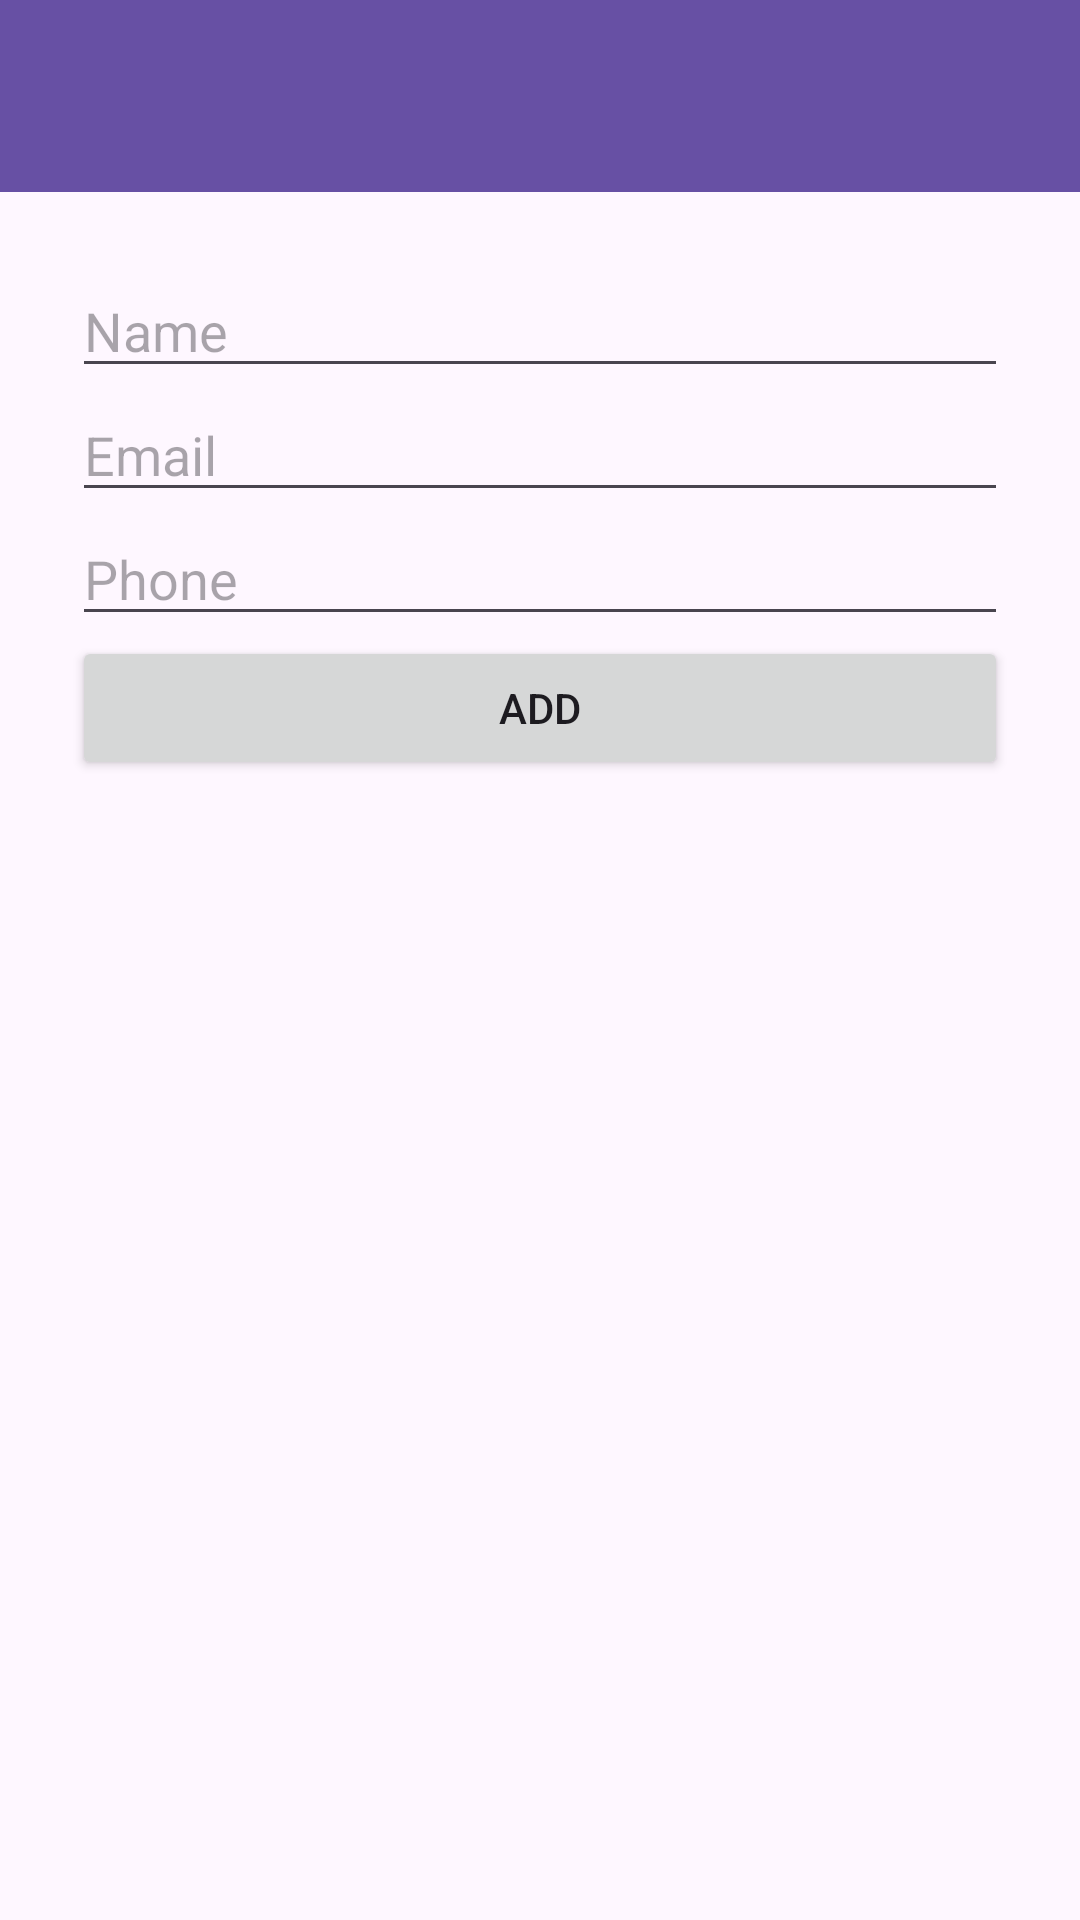

Here is an Android app screen rendered from its layout file. Give the layout XML and the strings, colors and styles it references.
<!-- AndroidManifest.xml: application theme Theme.Kontaktbog -->
<!-- res/layout/activity_add_contact.xml -->
<?xml version="1.0" encoding="utf-8"?>
<LinearLayout xmlns:android="http://schemas.android.com/apk/res/android"
    android:layout_width="match_parent"
    android:layout_height="match_parent"
    android:orientation="vertical">

    
    <androidx.appcompat.widget.Toolbar
        android:id="@+id/toolbar"
        android:layout_width="match_parent"
        android:layout_height="?attr/actionBarSize"
        android:background="?attr/colorPrimary"
        android:title="Add new Account"
        android:titleTextColor="@android:color/white"/>

    
    <LinearLayout
        android:layout_width="match_parent"
        android:layout_height="wrap_content"
        android:orientation="vertical"
        android:padding="24dp">

        <EditText
            android:id="@+id/editName"
            android:layout_width="match_parent"
            android:layout_height="wrap_content"
            android:hint="Name" />

        <EditText
            android:id="@+id/editEmail"
            android:layout_width="match_parent"
            android:layout_height="wrap_content"
            android:hint="Email"
            android:inputType="textEmailAddress" />

        <EditText
            android:id="@+id/editPhone"
            android:layout_width="match_parent"
            android:layout_height="wrap_content"
            android:hint="Phone"
            android:inputType="phone" />

        <Button
            android:id="@+id/btnSave"
            android:layout_width="match_parent"
            android:layout_height="wrap_content"
            android:text="Add" />
    </LinearLayout>
</LinearLayout>
<!-- resources referenced by this layout -->
<resources>
  <style name="Theme.Kontaktbog" parent="Base.Theme.Kontaktbog" />
  <style name="Base.Theme.Kontaktbog" parent="Theme.Material3.DayNight.NoActionBar">
          
          
      </style>
</resources>
